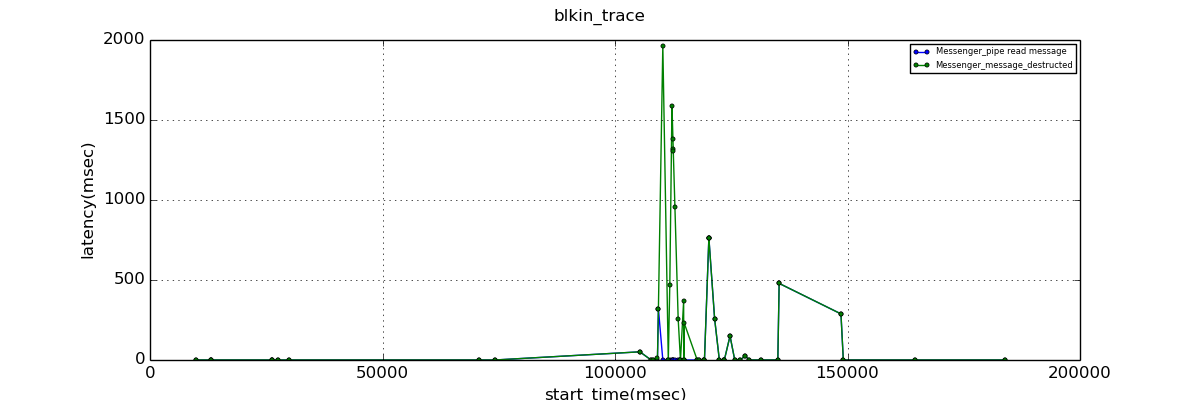

The table this chart was drawn from, first rows:
start_time, Messenger_pipe read message, Messenger_message_destructed
9865, 0.002, 0.049
13191, 0.005, 0.237
13192, 0.002, 0.126
26324, 0.002, 0.169
26325, 0.001, 0.170
27428, 0.003, 0.063
29969, 0.002, 0.133
70860, 0.002, 0.097
74183, 0.003, 0.101
105351, 51.09, 51.13
107766, 0.002, 0.051
108073, 0.001, 0.094
109132, 0.004, 13.98
109335, 320.1, 320.2
110284, 0.007, 1965
111461, 0.002, 0.186
111782, 0.005, 466.6
112251, 0.002, 1590
112460, 0.005, 1381
112522, 0.004, 1319
112533, 0.004, 1308
112882, 0.005, 958.9
113584, 0.005, 258.4
114080, 0.002, 0.105
114082, 0.006, 0.117
114762, 0.001, 368.5
114788, 0.002, 0.142
114902, 0.006, 229.3
117677, 0.001, 0.126
118103, 0.002, 0.205
119238, 0.002, 0.158
119239, 0.009, 0.110
120188, 762.2, 762.5
120189, 762.2, 762.5
121427, 256.6, 256.7
122442, 0.002, 0.150
123512, 0.002, 0.143
123513, 0.003, 0.104
124737, 150.4, 150.5
125751, 0.001, 0.088
126929, 0.004, 0.138
127997, 25.73, 25.76
128873, 0.002, 0.209
131348, 0.002, 0.146
135017, 0.002, 0.089
135301, 478.7, 478.9
148593, 288.1, 288.2
149102, 0.002, 0.024
164547, 0.004, 0.105
183965, 0.002, 0.098
